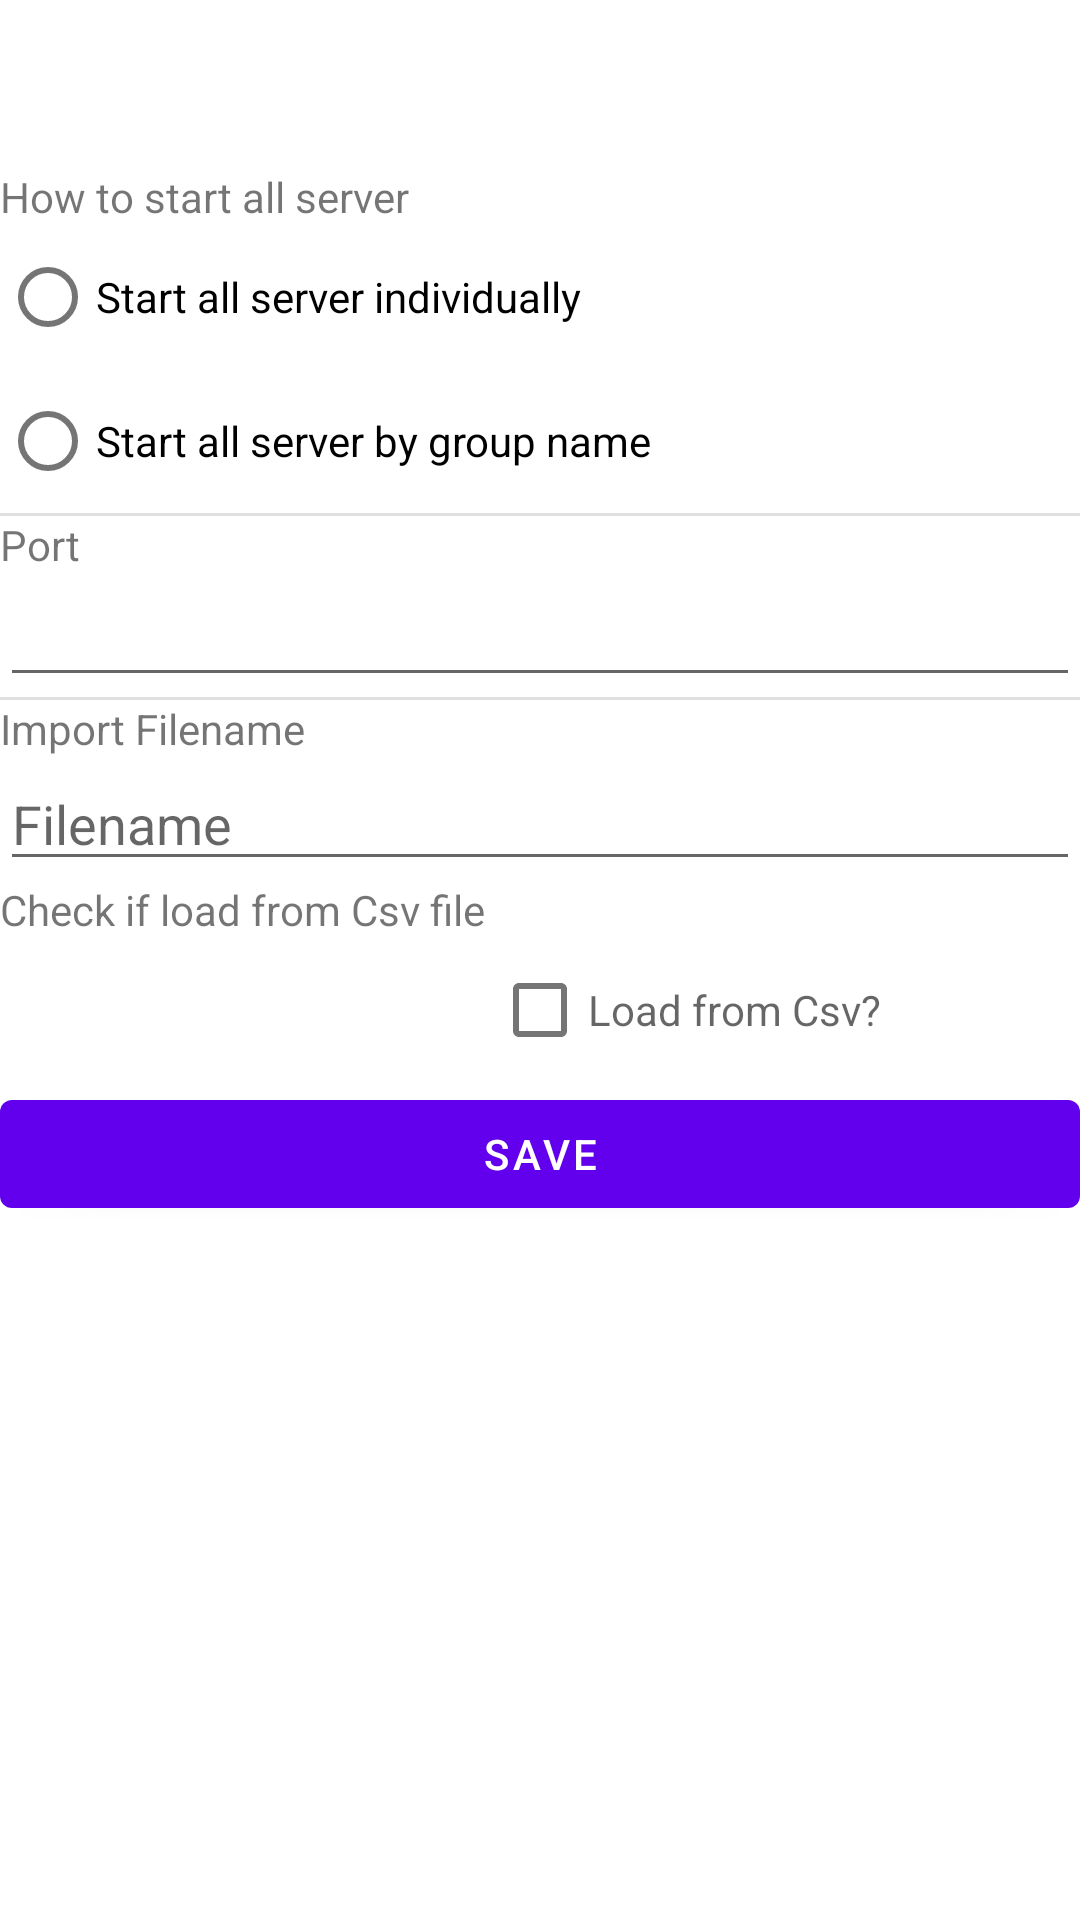

Here is an Android app screen rendered from its layout file. Give the layout XML and the strings, colors and styles it references.
<!-- AndroidManifest.xml: activity theme Theme.WakeOnLan.NoActionBar -->
<!-- res/layout/activity_settings.xml -->
<?xml version="1.0" encoding="utf-8"?>
<LinearLayout xmlns:android="http://schemas.android.com/apk/res/android"
    android:layout_width="fill_parent"
    android:layout_height="fill_parent"
    android:orientation="vertical" >

    <androidx.appcompat.widget.Toolbar
        android:id="@+id/toolbarSettings"
        android:layout_width="match_parent"
        android:layout_height="?android:attr/actionBarSize"
        android:theme="@style/ThemeOverlay.AppCompat.DayNight.ActionBar"/>

    <TextView
        android:layout_width="wrap_content"
        android:layout_height="wrap_content"
        android:text="How to start all server"/>
    <RadioGroup
        android:layout_width="wrap_content"
        android:layout_height="wrap_content"
        android:id="@+id/radioGroup">
    <RadioButton
        android:id="@+id/radioButtonStartAllFromHostname"
        android:layout_width="wrap_content"
        android:layout_height="wrap_content"
        android:text="Start all server individually"
        android:checked="false"  />

    <RadioButton
        android:id="@+id/radioButtonStartAllFromGroupname"
        android:layout_width="wrap_content"
        android:layout_height="wrap_content"
        android:text="Start all server by group name"
        android:checked="false"  />
    </RadioGroup>

    <View
        android:id="@+id/divider"
        android:layout_width="match_parent"
        android:layout_height="1dp"
        android:background="?android:attr/listDivider" />

    <TextView
        android:id="@+id/port"
        android:layout_width="match_parent"
        android:layout_height="wrap_content"
        android:text="Port" />

    <EditText
        android:id="@+id/editTextPort"
        android:layout_width="match_parent"
        android:layout_height="wrap_content"
        android:ems="10"
        android:inputType="number" />

    <View
        android:id="@+id/divider2"
        android:layout_width="match_parent"
        android:layout_height="1dp"
        android:background="?android:attr/listDivider" />

    <TextView
        android:id="@+id/textViewImportCSVFile"
        android:layout_width="match_parent"
        android:layout_height="wrap_content"
        android:text="Import Filename" />

    <EditText
        android:id="@+id/editTextImportCSVFile"
        android:layout_width="match_parent"
        android:layout_height="wrap_content"
        android:ems="1"
        android:inputType="text"
        android:hint="Filename" />

    <TextView
        android:id="@+id/textViewLoadFromCsv"
        android:layout_width="match_parent"
        android:layout_height="wrap_content"
        android:text="Check if load from Csv file" />

    <CheckBox
        android:id="@+id/checkBoxLoadFromCsv"
        android:layout_width="match_parent"
        android:layout_height="wrap_content"
        android:hint="Load from Csv?" />

    <Button
        android:id="@+id/buttonSave"
        android:layout_width="match_parent"
        android:layout_height="wrap_content"
        android:text="Save"
        android:onClick="save"/>

</LinearLayout>
<!-- resources referenced by this layout -->
<resources>
  <style name="Theme.WakeOnLan.NoActionBar">
          <item name="windowActionBar">false</item>
          <item name="windowNoTitle">true</item>
      </style>
</resources>
